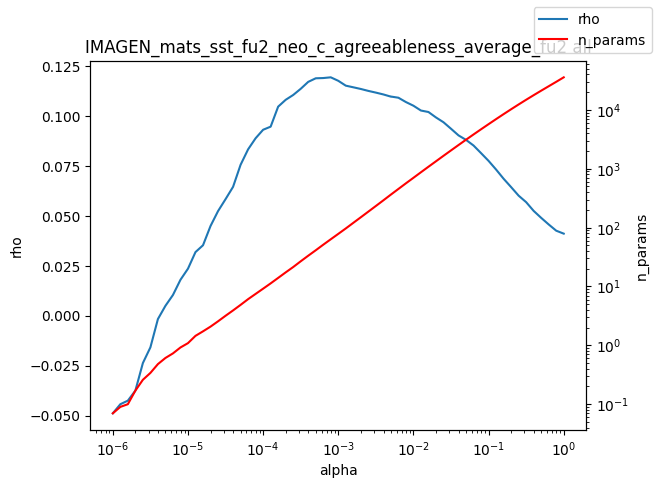

Data behind this chart, as committed beside it:
alpha, rho, n_params
1e-06, -0.04891, 0.07
1.2589254117941661e-06, -0.04434, 0.09
1.584893192461111e-06, -0.04255, 0.1
1.9952623149688787e-06, -0.03753, 0.17
2.511886431509577e-06, -0.02369, 0.26
3.162277660168379e-06, -0.01583, 0.34
3.981071705534969e-06, -0.001642, 0.48
5.011872336272715e-06, 0.004997, 0.61
6.30957344480193e-06, 0.01042, 0.73
7.943282347242805e-06, 0.01805, 0.92
1e-05, 0.02362, 1.09
1.2589254117941661e-05, 0.03194, 1.45
1.5848931924611107e-05, 0.03536, 1.73
1.9952623149688786e-05, 0.04501, 2.08
2.511886431509577e-05, 0.05248, 2.56
3.1622776601683795e-05, 0.05848, 3.18
3.9810717055349695e-05, 0.06465, 3.92
5.011872336272725e-05, 0.07571, 4.87
6.309573444801929e-05, 0.08346, 6.09
7.943282347242806e-05, 0.08902, 7.48
0.0001, 0.09328, 9.18
0.0001259, 0.09482, 11.29
0.0001585, 0.1049, 13.99
0.0001995, 0.1083, 17.36
0.0002512, 0.1107, 21.39
0.0003162, 0.1138, 26.78
0.0003981, 0.1173, 33.32
0.0005012, 0.1191, 41.22
0.000631, 0.1192, 51.27
0.0007943, 0.1196, 63.41
0.001, 0.1178, 78.31
0.001259, 0.1154, 96.84
0.001585, 0.1146, 120.6
0.001995, 0.1137, 150
0.002512, 0.1128, 187
0.003162, 0.1119, 233.1
0.003981, 0.111, 290.9
0.005, 0.1099, 363.3
0.005012, 0.1099, 364.1
0.00631, 0.1093, 453.9
0.007943, 0.1072, 565.8
0.01, 0.1053, 702
0.01259, 0.1029, 872.5
0.01585, 0.1022, 1083
0.01995, 0.09945, 1340
0.02512, 0.09703, 1660
0.03162, 0.09378, 2050
0.03981, 0.09045, 2530
0.05, 0.08822, 3110
0.05012, 0.0882, 3116
0.0631, 0.08536, 3830
0.07943, 0.08155, 4689
0.1, 0.07766, 5727
0.1259, 0.07332, 6979
0.1585, 0.06871, 8479
0.1995, 0.06451, 10263
0.2512, 0.06022, 12379
0.3162, 0.05697, 14872
0.3981, 0.05258, 17799
0.5012, 0.04909, 21225
... 3 more rows
